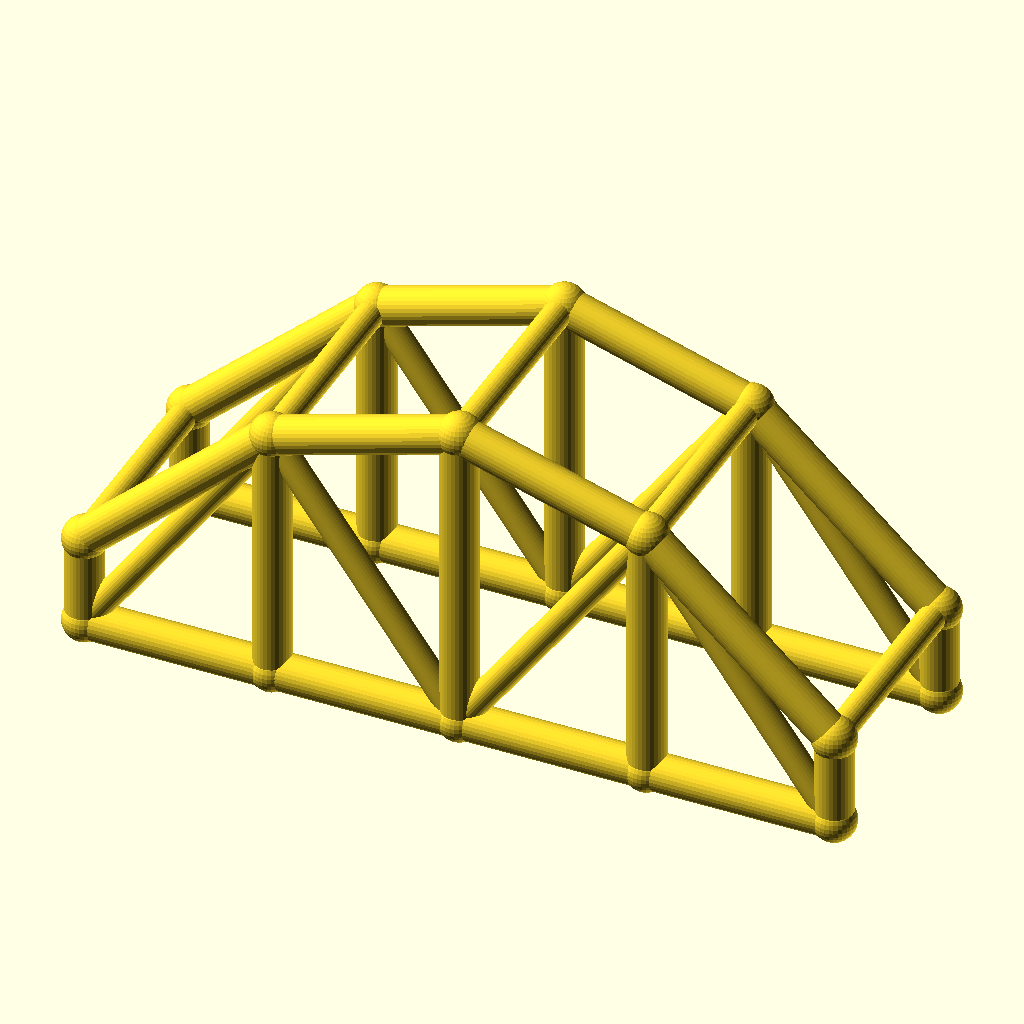
Cell 1 — every parameter at its default value.
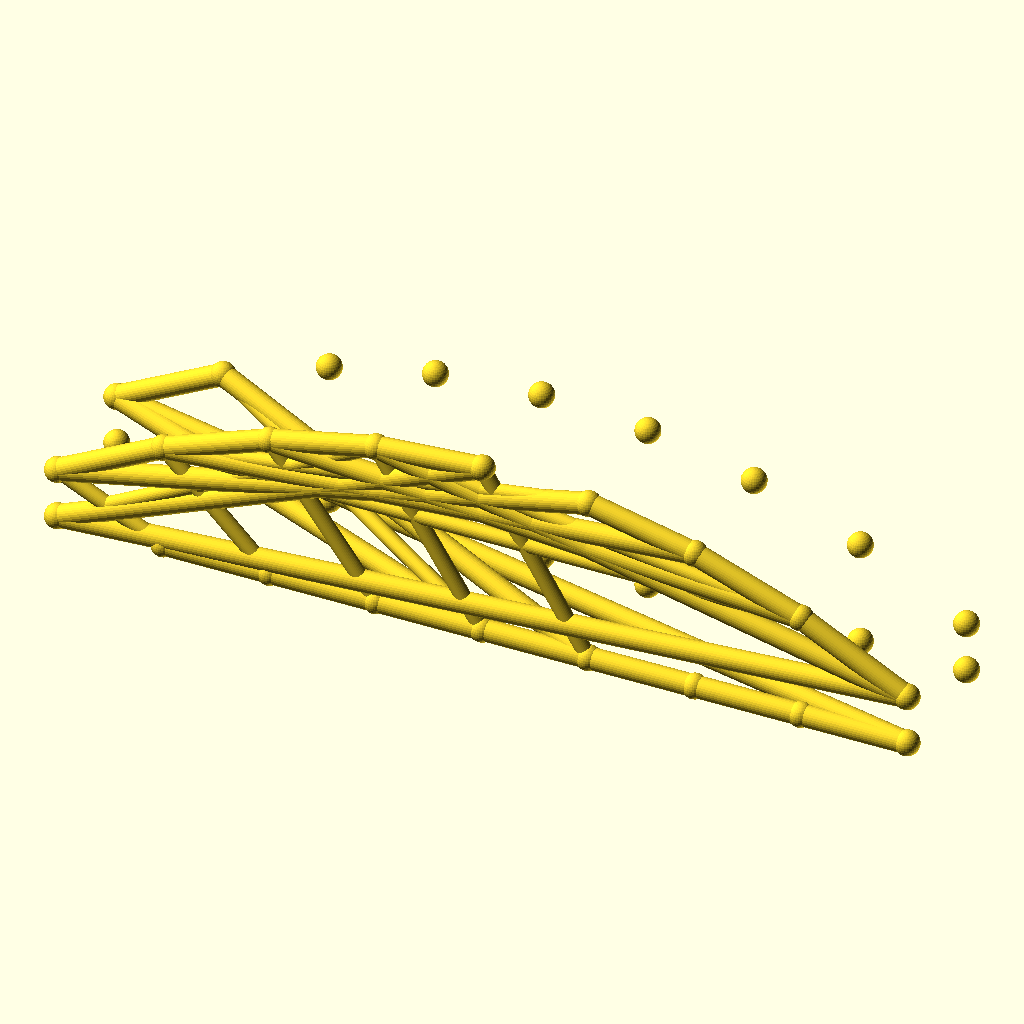
Cell 2 — bays set to 8, the other parameters unchanged.
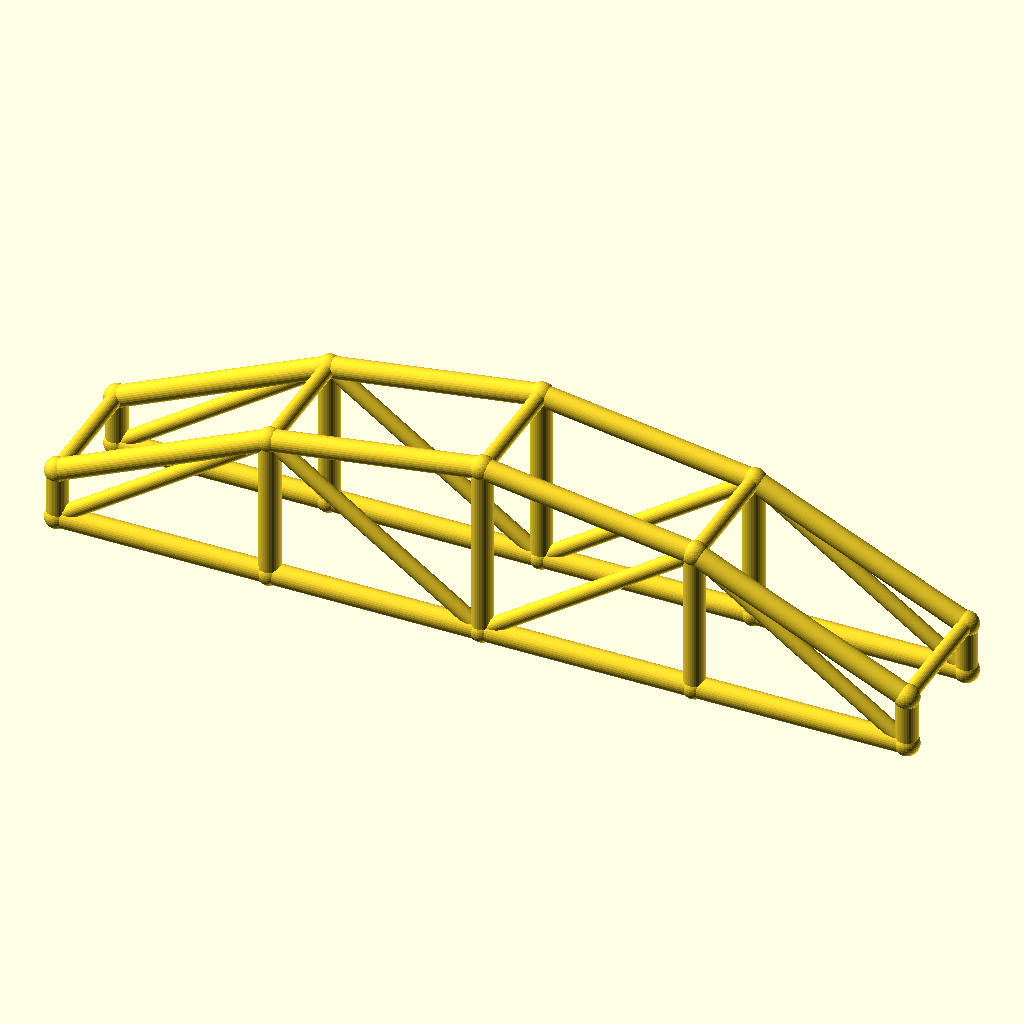
Cell 3: the same model with arch_bay = 50.
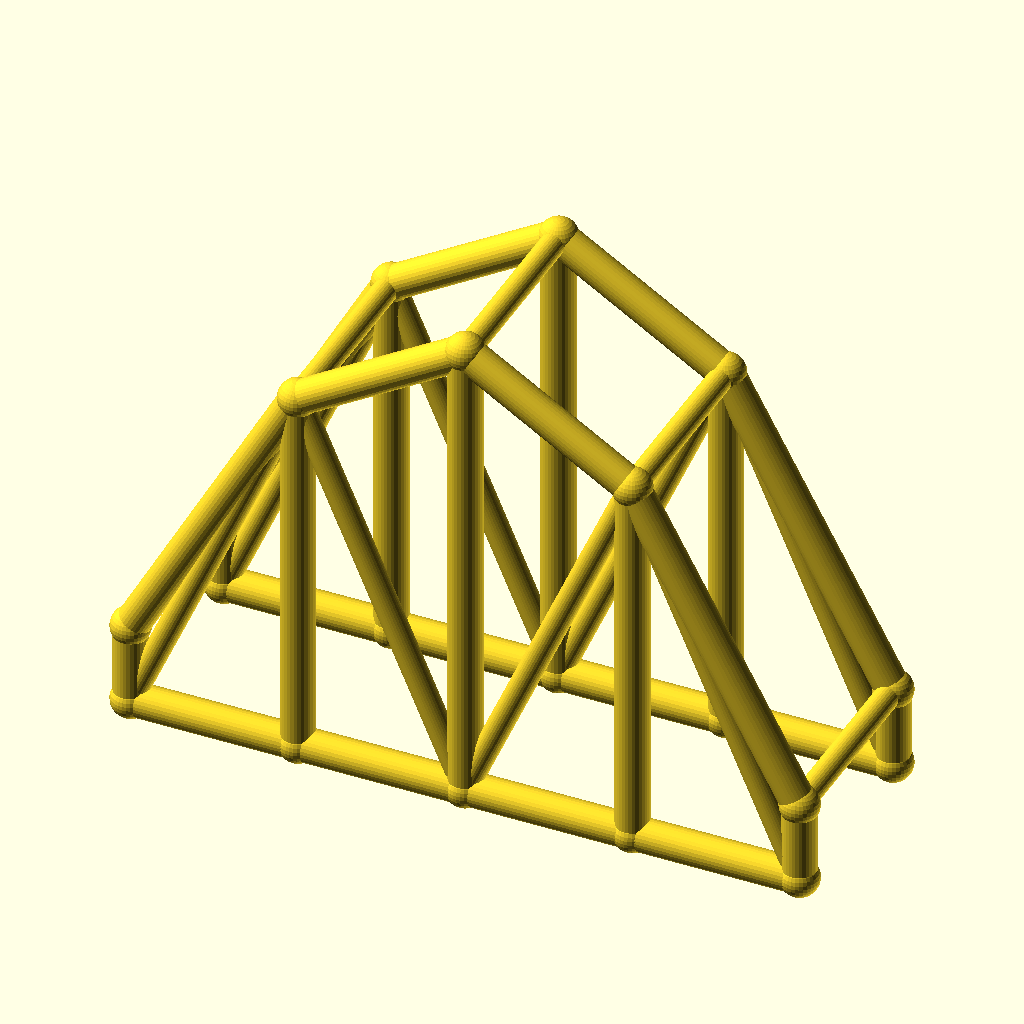
Cell 4: rise = 60 (everything else at default).
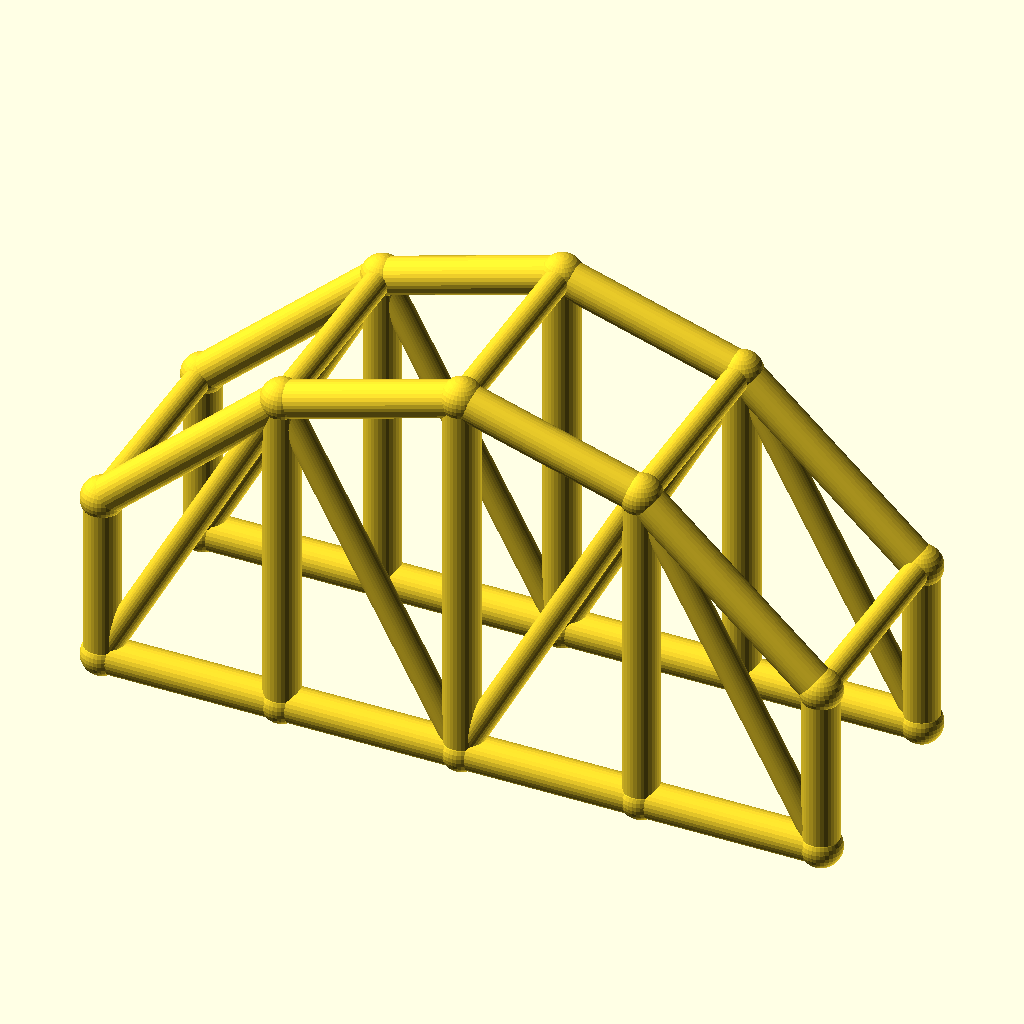
Cell 5: col_h = 24 (everything else at default).
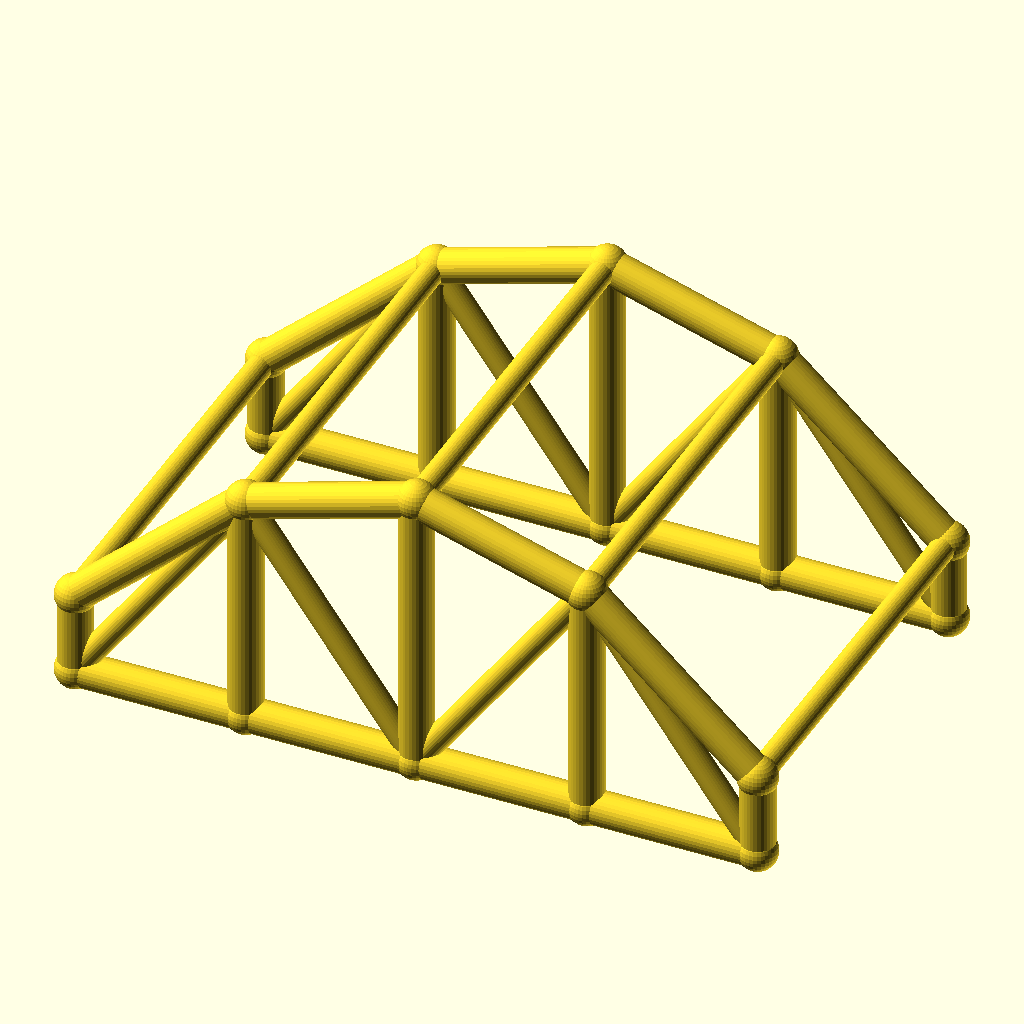
Cell 6: the same model with arch_w = 60.
All cells are drawn from the same view direction (rotation 55°, 0°, 25°, orthographic, colour scheme Cornfield), but the view is re-fitted for each cell, so position and scale can differ between cells as well as the parameter.
The OpenSCAD source (optional_data/data/wire3/archtruss/scene_0118.scad):
$fn = 32;

// ----------------------------------------------------------------------
// Arch truss pair: 4 bays of 25 mm, rise 30 mm
// ----------------------------------------------------------------------

// --- parameters (mm) ---
bays = 4;                 // number of arch bays
arch_bay = 25;            // bay length, X
rise = 30;                // arch rise over the tie
col_h = 12;               // end post height
arch_w = 30;              // distance between the two trusses, Y
chord_r = 2.5;            // chord radius
brace_r = 1.8;            // web and cross brace radius
joint_r = 2.9;            // joint ball radius

bbox_x = bays * arch_bay + 2 * joint_r;  // overall X, joints included
bbox_y = arch_w + 2 * joint_r;  // overall Y, joints included
bbox_z = col_h + rise + 2 * joint_r;  // overall Z, joints included
chord_d = 2 * chord_r;  // chord stock diameter
brace_d = 2 * brace_r;  // web stock diameter
arch_span = bays * arch_bay;  // truss span
crown_z = col_h + rise;  // crown height over the tie
nodes = concat([for (i = [0 : bays]) [i * arch_bay, 0, col_h + 4 * rise * (i / bays) * (1 - i / bays)]], [for (i = [0 : bays]) [i * arch_bay, 0, 0]], [for (i = [0 : bays]) [i * arch_bay, arch_w, col_h + 4 * rise * (i / bays) * (1 - i / bays)]], [for (i = [0 : bays]) [i * arch_bay, arch_w, 0]]);

module member(a, b, r) {
  /* round stock from joint a to joint b, ends buried in the joint balls */
  d = b - a;
  length = norm(d);
  translate(a) rotate([0, acos(d[2] / length), atan2(d[1], d[0])])
    cylinder(h = length, r = r);
}

module joint(p, r) {
  /* ball at the joint centre, fatter than every member meeting there */
  translate(p) sphere(r = r);
}

/* members - each call is one graph edge */
member(nodes[0], nodes[1], chord_r);
member(nodes[5], nodes[6], chord_r);
member(nodes[1], nodes[2], chord_r);
member(nodes[6], nodes[7], chord_r);
member(nodes[2], nodes[3], chord_r);
member(nodes[7], nodes[8], chord_r);
member(nodes[3], nodes[4], chord_r);
member(nodes[8], nodes[9], chord_r);
member(nodes[0], nodes[5], chord_r);
member(nodes[1], nodes[6], chord_r);
member(nodes[2], nodes[7], chord_r);
member(nodes[3], nodes[8], chord_r);
member(nodes[4], nodes[9], chord_r);
member(nodes[5], nodes[1], brace_r);
member(nodes[1], nodes[7], brace_r);
member(nodes[7], nodes[3], brace_r);
member(nodes[3], nodes[9], brace_r);
member(nodes[10], nodes[11], chord_r);
member(nodes[15], nodes[16], chord_r);
member(nodes[11], nodes[12], chord_r);
member(nodes[16], nodes[17], chord_r);
member(nodes[12], nodes[13], chord_r);
member(nodes[17], nodes[18], chord_r);
member(nodes[13], nodes[14], chord_r);
member(nodes[18], nodes[19], chord_r);
member(nodes[10], nodes[15], chord_r);
member(nodes[11], nodes[16], chord_r);
member(nodes[12], nodes[17], chord_r);
member(nodes[13], nodes[18], chord_r);
member(nodes[14], nodes[19], chord_r);
member(nodes[15], nodes[11], brace_r);
member(nodes[11], nodes[17], brace_r);
member(nodes[17], nodes[13], brace_r);
member(nodes[13], nodes[19], brace_r);
member(nodes[0], nodes[10], brace_r);
member(nodes[1], nodes[11], brace_r);
member(nodes[2], nodes[12], brace_r);
member(nodes[3], nodes[13], brace_r);
member(nodes[4], nodes[14], brace_r);

/* joint balls */
for (p = nodes) joint(p, joint_r);
Customizer parameters (derived from the source; name, type, default, range or options):
bays: number, default 4
arch_bay: number, default 25
rise: number, default 30
col_h: number, default 12
arch_w: number, default 30
chord_r: number, default 2.5
brace_r: number, default 1.8
joint_r: number, default 2.9
